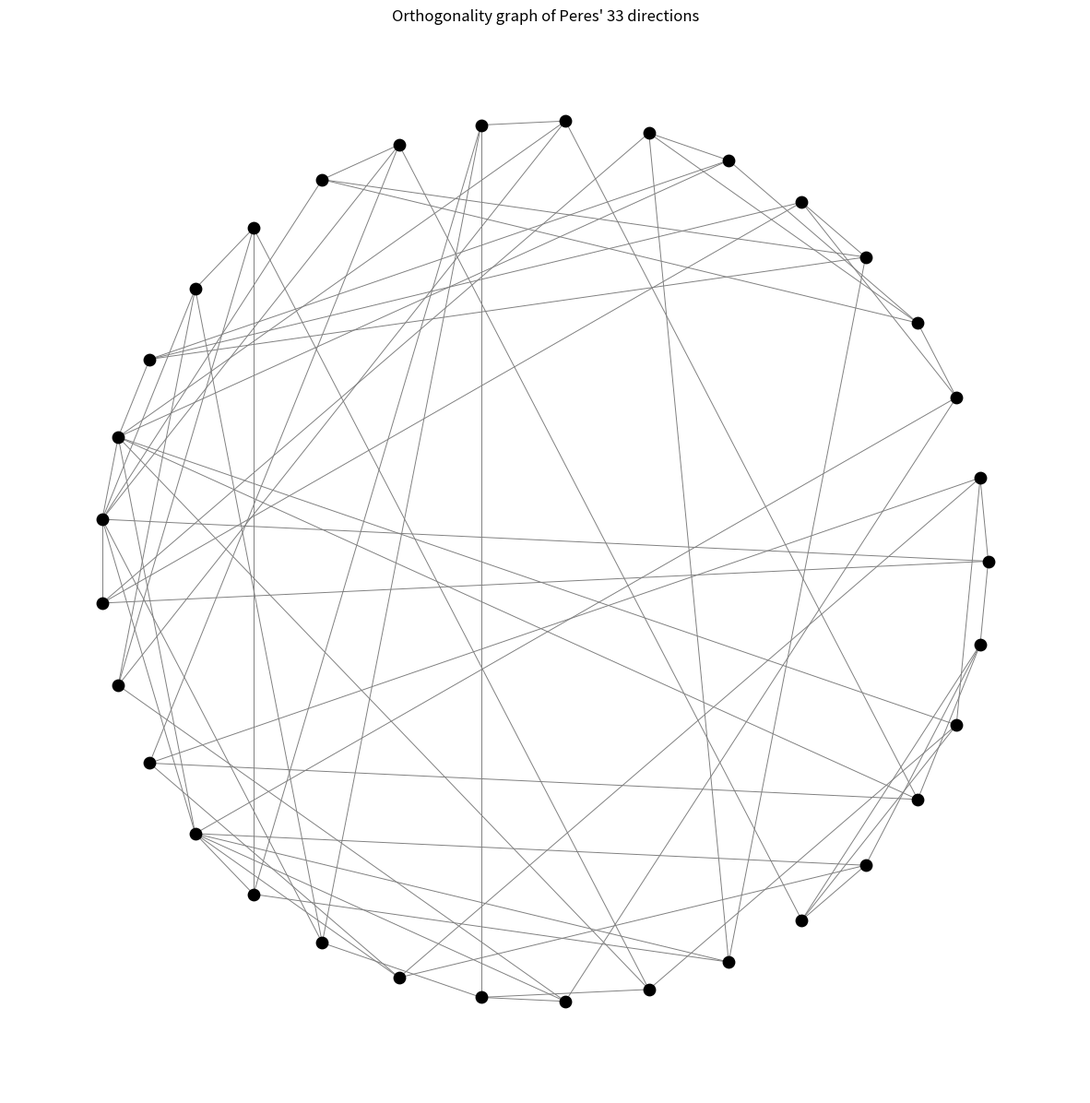

This figure's Python source:
# -*- coding: utf-8 -*-
"""
Created on Thu Dec  7 09:40:07 2023

Author: yan-s

This script builds the orthogonality graph of Peres' 33 directions.
Nodes correspond to the directions, edges represent orthogonality relations.
"""

import matplotlib.pyplot as plt
import networkx as nx
from itertools import combinations
from copy import deepcopy
from matplotlib import rcParams

# --- Data (hardcoded here, but should ideally be imported from a shared module) ---
directionsPeres = [
    [1.0, 0.0, 1.0], [1.0, 1.0, 0.0],
    [1.0, -0.7071067811865476, -0.7071067811865476],
    [1.0, 0.7071067811865476, -0.7071067811865476],
    [1.0, -0.7071067811865476, 0.7071067811865476],
    [1.0, 0.7071067811865476, 0.7071067811865476],
    [1.0, -0.7071067811865475, 0.0],
    [1.0, 0.7071067811865475, 0.0],
    [1.0, 0.0, 0.0],
    [1.0, 0.0, -0.7071067811865475],
    [1.0, 0.0, 0.7071067811865475],
    [-1.0, 0.0, 1.0],
    [0.0, -1.0, 1.0], [0.0, 1.0, 1.0],
    [-0.7071067811865475, 0.0, 1.0], [0.7071067811865475, 0.0, 1.0],
    [0.0, 0.0, 1.0],
    [0.0, -0.7071067811865475, 1.0], [0.0, 0.7071067811865475, 1.0],
    [-0.7071067811865476, -0.7071067811865476, 1.0],
    [0.7071067811865476, -0.7071067811865476, 1.0],
    [-0.7071067811865476, 0.7071067811865476, 1.0],
    [0.7071067811865476, 0.7071067811865476, 1.0],
    [-1.0, 1.0, 0.0],
    [-0.7071067811865475, 1.0, 0.0], [0.7071067811865475, 1.0, 0.0],
    [0.0, 1.0, 0.0],
    [-0.7071067811865476, 1.0, 0.7071067811865476],
    [-0.7071067811865476, 1.0, -0.7071067811865476],
    [0.7071067811865476, 1.0, 0.7071067811865476],
    [0.7071067811865476, 1.0, -0.7071067811865476],
    [0.0, 1.0, -0.7071067811865475], [0.0, 1.0, 0.7071067811865475]
]

triplets = [[[1.0, 0.0, 1.0], [-1.0, 0.0, 1.0], [0.0, 1.0, 0.0]],[[1.0, 0.0, 1.0], [-0.7071067811865476, 1.0, 0.7071067811865476],[0.7071067811865476, 1.0, -0.7071067811865476]],[[1.0, 1.0, 0.0], [0.0, 0.0, 1.0], [-1.0, 1.0, 0.0]],[[1.0, 1.0, 0.0], [0.7071067811865476, -0.7071067811865476, 1.0],[-0.7071067811865476, 0.7071067811865476, 1.0]],[[1.0, -0.7071067811865476, -0.7071067811865476],[1.0, 0.7071067811865476, 0.7071067811865476], [0.0, -1.0, 1.0]],[[1.0, 0.7071067811865476, -0.7071067811865476],[1.0, -0.7071067811865476, 0.7071067811865476], [0.0, 1.0, 1.0]],[[1.0, -0.7071067811865475, 0.0], [0.0, 0.0, 1.0],[0.7071067811865475, 1.0, 0.0]],[[1.0, 0.7071067811865475, 0.0], [0.0, 0.0, 1.0],[-0.7071067811865475, 1.0, 0.0]],[[1.0, 0.0, 0.0], [0.0, -1.0, 1.0], [0.0, 1.0, 1.0]],[[1.0, 0.0, 0.0], [0.0, 0.0, 1.0], [0.0, 1.0, 0.0]],[[1.0, 0.0, 0.0], [0.0, -0.7071067811865475, 1.0],[0.0, 1.0, 0.7071067811865475]],[[1.0, 0.0, 0.0], [0.0, 0.7071067811865475, 1.0],[0.0, 1.0, -0.7071067811865475]],[[1.0, 0.0, -0.7071067811865475], [0.7071067811865475, 0.0, 1.0], [0.0, 1.0, 0.0]],[[1.0, 0.0, 0.7071067811865475], [-0.7071067811865475, 0.0, 1.0], [0.0, 1.0, 0.0]],[[-1.0, 0.0, 1.0], [-0.7071067811865476, 1.0, -0.7071067811865476],[0.7071067811865476, 1.0, 0.7071067811865476]],[[-0.7071067811865476, -0.7071067811865476, 1.0], [0.7071067811865476, 0.7071067811865476, 1.0], [-1.0, 1.0, 0.0]]]

paires = [[[1.0, -0.7071067811865476, -0.7071067811865476], [0.7071067811865475, 0.0, 1.0]],[[1.0, -0.7071067811865476, -0.7071067811865476], [0.7071067811865475, 1.0, 0.0]],[[1.0, 0.7071067811865476, -0.7071067811865476], [0.7071067811865475, 0.0, 1.0]],[[1.0, 0.7071067811865476, -0.7071067811865476],[-0.7071067811865475, 1.0, 0.0]],[[1.0, -0.7071067811865476, 0.7071067811865476],[-0.7071067811865475, 0.0, 1.0]],[[1.0, -0.7071067811865476, 0.7071067811865476], [0.7071067811865475, 1.0, 0.0]],[[1.0, 0.7071067811865476, 0.7071067811865476], [-0.7071067811865475, 0.0, 1.0]],[[1.0, 0.7071067811865476, 0.7071067811865476], [-0.7071067811865475, 1.0, 0.0]],[[1.0, -0.7071067811865475, 0.0], [0.7071067811865476, 1.0, 0.7071067811865476]],[[1.0, -0.7071067811865475, 0.0], [0.7071067811865476, 1.0, -0.7071067811865476]],[[1.0, 0.7071067811865475, 0.0], [-0.7071067811865476, 1.0, 0.7071067811865476]],[[1.0, 0.7071067811865475, 0.0], [-0.7071067811865476, 1.0, -0.7071067811865476]],[[1.0, 0.0, -0.7071067811865475], [0.7071067811865476, -0.7071067811865476, 1.0]],[[1.0, 0.0, -0.7071067811865475], [0.7071067811865476, 0.7071067811865476, 1.0]],[[1.0, 0.0, 0.7071067811865475], [-0.7071067811865476, -0.7071067811865476, 1.0]],[[1.0, 0.0, 0.7071067811865475], [-0.7071067811865476, 0.7071067811865476, 1.0]],[[0.0, -0.7071067811865475, 1.0], [-0.7071067811865476, 1.0, 0.7071067811865476]],[[0.0, -0.7071067811865475, 1.0], [0.7071067811865476, 1.0, 0.7071067811865476]],[[0.0, 0.7071067811865475, 1.0], [-0.7071067811865476, 1.0, -0.7071067811865476]],[[0.0, 0.7071067811865475, 1.0], [0.7071067811865476, 1.0, -0.7071067811865476]],[[-0.7071067811865476, -0.7071067811865476, 1.0], [0.0, 1.0, 0.7071067811865475]],[[0.7071067811865476, -0.7071067811865476, 1.0], [0.0, 1.0, 0.7071067811865475]],[[-0.7071067811865476, 0.7071067811865476, 1.0],[0.0, 1.0, -0.7071067811865475]],[[0.7071067811865476, 0.7071067811865476, 1.0], [0.0, 1.0, -0.7071067811865475]]]

# --- Utility: map coordinates -> index ---
def list_to_positions(lst: list, reference: list) -> list:
    """
    Replace coordinates with their index in the reference list.

    Parameters
    ----------
    lst : list of lists (triplets or pairs of vectors)
    reference : list of vectors

    Returns
    -------
    list of lists (same structure, but with indices instead of vectors)
    """
    index_map = {tuple(v): i for i, v in enumerate(reference)}
    return [[index_map[tuple(v)] for v in group] for group in lst]

# --- Convert triplets/pairs into indices ---
triplets_pos = list_to_positions(triplets, directionsPeres)
paires_pos = list_to_positions(paires, directionsPeres)

# --- Build edge list (avoid duplicates using set) ---
edges = set()
for pair in paires_pos:
    edges.add(frozenset(pair))
for triplet in triplets_pos:
    for u, v in combinations(triplet, 2):
        edges.add(frozenset([u, v]))

# --- Build graph ---
G = nx.Graph()
for e in edges:
    u, v = tuple(e)
    G.add_edge(u, v)

# --- Plotting options ---
rcParams['figure.dpi'] = 150
plt.figure(figsize=(15, 15))
plt.title("Orthogonality graph of Peres' 33 directions")

# Choose layout (spring_layout gives more symmetric results than circular)
pos = nx.circular_layout(G)

nx.draw_networkx(
    G, pos,
    node_size=80, node_color="black",
    edge_color="gray",
    with_labels=False,
    width=0.7
)

plt.axis("off")
plt.show()

# --- Planarity check ---
is_planar, embedding = nx.check_planarity(G, counterexample=False)
print("Is the graph planar?", is_planar)
